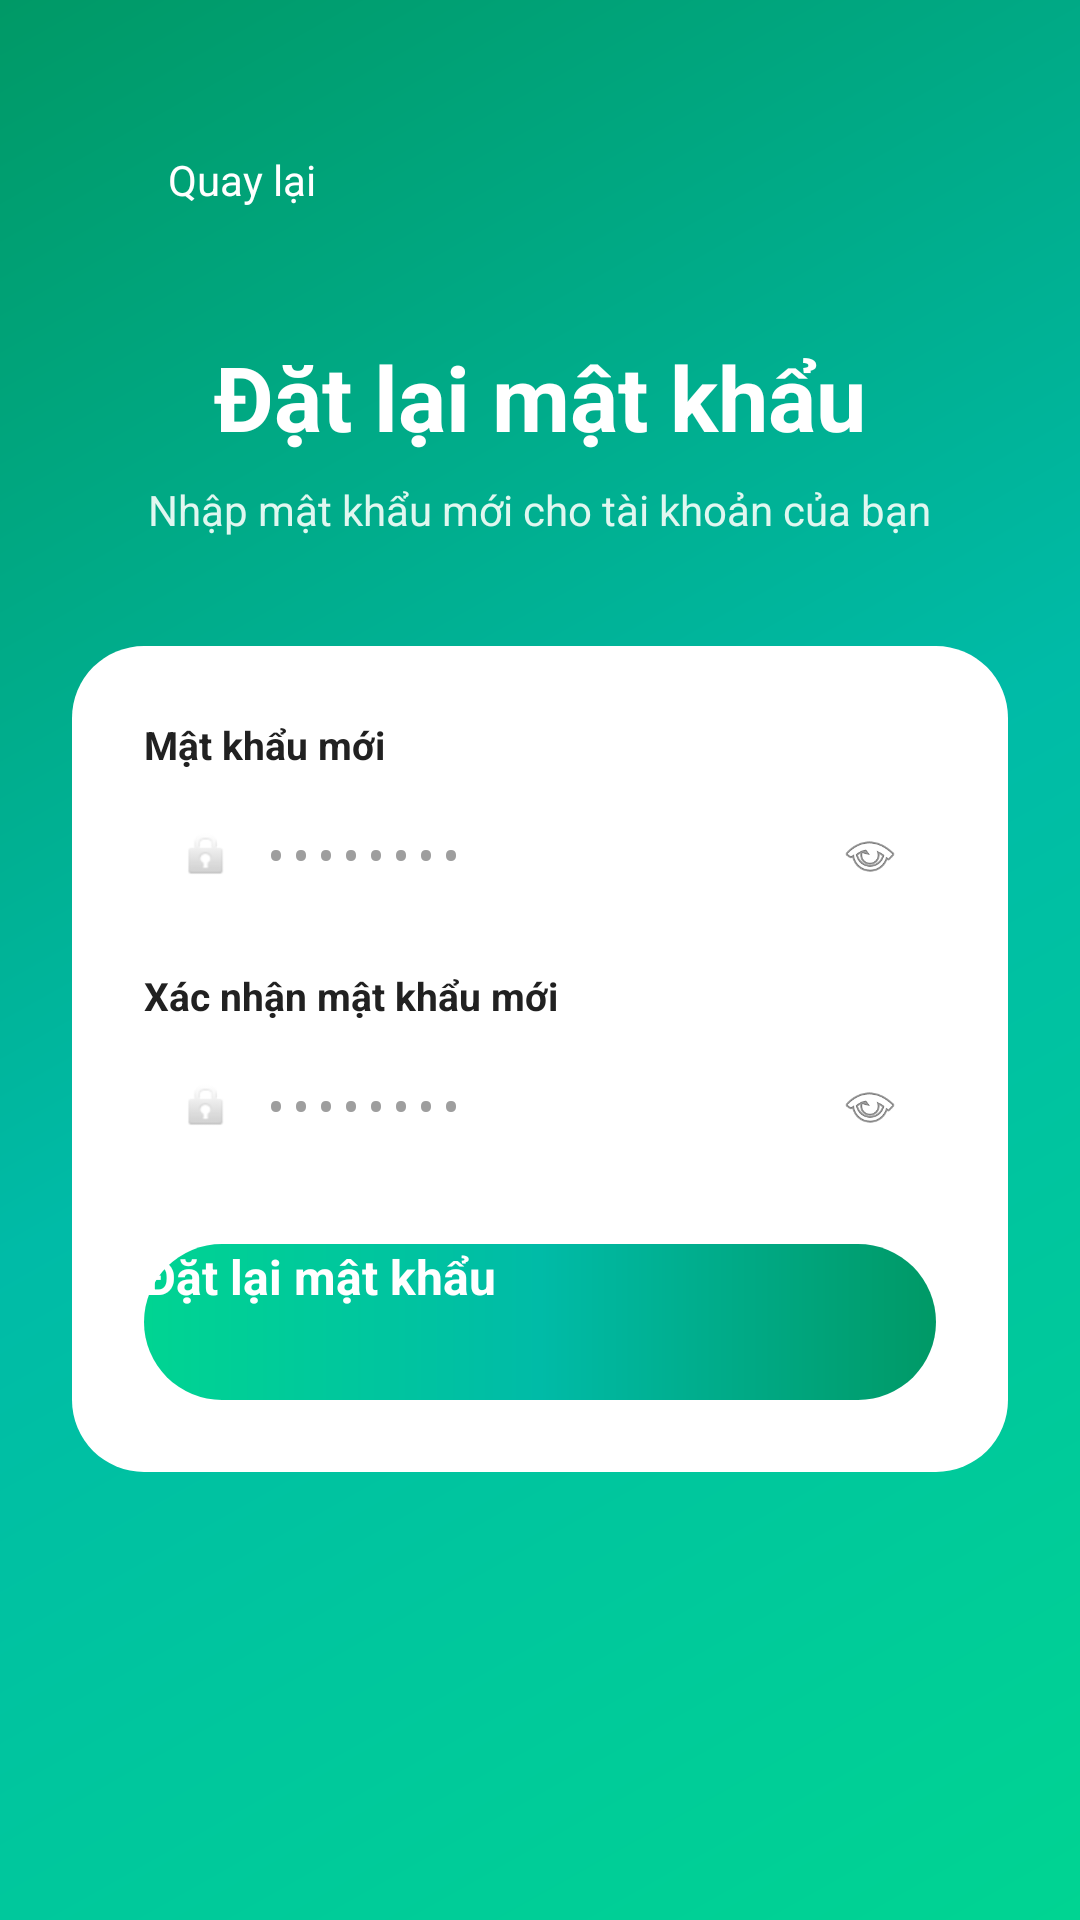

Here is an Android app screen rendered from its layout file. Give the layout XML and the strings, colors and styles it references.
<!-- AndroidManifest.xml: application theme Theme.App.Starting -->
<!-- res/layout/activity_reset_password.xml -->
<?xml version="1.0" encoding="utf-8"?>
<ScrollView xmlns:android="http://schemas.android.com/apk/res/android"
    android:layout_width="match_parent"
    android:layout_height="match_parent"
    android:background="@drawable/bg_gradient_green"
    android:fillViewport="true">

    <LinearLayout
        android:layout_width="match_parent"
        android:layout_height="wrap_content"
        android:orientation="vertical"
        android:gravity="center_horizontal"
        android:paddingTop="48dp"
        android:paddingBottom="40dp"
        android:paddingStart="24dp"
        android:paddingEnd="24dp">

        <LinearLayout
            android:layout_width="match_parent"
            android:layout_height="wrap_content"
            android:orientation="horizontal"
            android:gravity="center_vertical"
            android:layout_marginBottom="40dp">

            <ImageView
                android:id="@+id/ivBack"
                android:layout_width="24dp"
                android:layout_height="24dp"
                android:src="@drawable/ic_back"
                android:tint="#FFFFFF"
                android:clickable="true"
                android:focusable="true"
                android:layout_marginEnd="8dp" />

            <TextView
                android:layout_width="wrap_content"
                android:layout_height="wrap_content"
                android:text="Quay lại"
                android:textColor="#FFFFFF"
                android:textSize="14sp"
                android:clickable="true"
                android:focusable="true" />
        </LinearLayout>

        <TextView
            android:layout_width="wrap_content"
            android:layout_height="wrap_content"
            android:text="Đặt lại mật khẩu"
            android:textColor="#FFFFFF"
            android:textSize="30sp"
            android:textStyle="bold"
            android:layout_marginBottom="8dp" />

        <TextView
            android:layout_width="wrap_content"
            android:layout_height="wrap_content"
            android:text="Nhập mật khẩu mới cho tài khoản của bạn"
            android:textColor="#E0F7F0"
            android:textSize="14sp"
            android:gravity="center"
            android:layout_marginBottom="36dp" />

        <LinearLayout
            android:layout_width="match_parent"
            android:layout_height="wrap_content"
            android:orientation="vertical"
            android:background="@drawable/bg_white_card"
            android:elevation="8dp"
            android:padding="24dp">

            <TextView
                android:layout_width="wrap_content"
                android:layout_height="wrap_content"
                android:text="Mật khẩu mới"
                android:textColor="@color/text_primary"
                android:textSize="13sp"
                android:textStyle="bold"
                android:layout_marginBottom="6dp" />

            <LinearLayout
                android:layout_width="match_parent"
                android:layout_height="wrap_content"
                android:orientation="horizontal"
                android:background="@drawable/bg_input_field"
                android:padding="12dp"
                android:gravity="center_vertical"
                android:layout_marginBottom="16dp">

                <ImageView
                    android:layout_width="18dp"
                    android:layout_height="18dp"
                    android:src="@android:drawable/ic_lock_idle_lock"
                    android:layout_marginEnd="10dp" />

                <EditText
                    android:id="@+id/etNewPassword"
                    android:layout_width="0dp"
                    android:layout_height="wrap_content"
                    android:layout_weight="1"
                    android:hint="••••••••"
                    android:textColorHint="@color/text_hint"
                    android:textColor="@color/text_primary"
                    android:textSize="14sp"
                    android:inputType="textPassword"
                    android:background="@android:color/transparent"
                    android:paddingTop="0dp"
                    android:paddingBottom="0dp" />

                <ImageView
                    android:id="@+id/ivToggleNewPassword"
                    android:layout_width="20dp"
                    android:layout_height="20dp"
                    android:src="@android:drawable/ic_menu_view"
                    android:layout_marginStart="8dp"
                    android:clickable="true"
                    android:focusable="true" />
            </LinearLayout>

            <TextView
                android:layout_width="wrap_content"
                android:layout_height="wrap_content"
                android:text="Xác nhận mật khẩu mới"
                android:textColor="@color/text_primary"
                android:textSize="13sp"
                android:textStyle="bold"
                android:layout_marginBottom="6dp" />

            <LinearLayout
                android:layout_width="match_parent"
                android:layout_height="wrap_content"
                android:orientation="horizontal"
                android:background="@drawable/bg_input_field"
                android:padding="12dp"
                android:gravity="center_vertical"
                android:layout_marginBottom="24dp">

                <ImageView
                    android:layout_width="18dp"
                    android:layout_height="18dp"
                    android:src="@android:drawable/ic_lock_idle_lock"
                    android:layout_marginEnd="10dp" />

                <EditText
                    android:id="@+id/etConfirmPassword"
                    android:layout_width="0dp"
                    android:layout_height="wrap_content"
                    android:layout_weight="1"
                    android:hint="••••••••"
                    android:textColorHint="@color/text_hint"
                    android:textColor="@color/text_primary"
                    android:textSize="14sp"
                    android:inputType="textPassword"
                    android:background="@android:color/transparent"
                    android:paddingTop="0dp"
                    android:paddingBottom="0dp" />

                <ImageView
                    android:id="@+id/ivToggleConfirmPassword"
                    android:layout_width="20dp"
                    android:layout_height="20dp"
                    android:src="@android:drawable/ic_menu_view"
                    android:layout_marginStart="8dp"
                    android:clickable="true"
                    android:focusable="true" />
            </LinearLayout>

            <ProgressBar
                android:id="@+id/progressBar"
                android:layout_width="wrap_content"
                android:layout_height="wrap_content"
                android:layout_gravity="center"
                android:visibility="gone"
                android:layout_marginBottom="8dp" />

            <Button
                android:id="@+id/btnResetPassword"
                android:layout_width="match_parent"
                android:layout_height="52dp"
                android:text="Đặt lại mật khẩu"
                android:textColor="#FFFFFF"
                android:textSize="16sp"
                android:textStyle="bold"
                android:background="@drawable/bg_button_green"
                android:stateListAnimator="@null" />
        </LinearLayout>
    </LinearLayout>
</ScrollView>
<!-- resources referenced by this layout -->
<resources>
  <color name="text_hint">#9E9E9E</color>
  <color name="text_primary">#212121</color>
  <!-- drawable bg_button_green (drawable) -->
  <?xml version="1.0" encoding="utf-8"?>
  <shape xmlns:android="http://schemas.android.com/apk/res/android">
      <gradient
          android:type="linear"
          android:angle="0"
          android:startColor="#00D492"
          android:centerColor="#00BBA7"
          android:endColor="#009966" />
      <corners android:radius="30dp" />
  </shape>
  <!-- drawable bg_gradient_green (drawable) -->
  <?xml version="1.0" encoding="utf-8"?>
  <shape xmlns:android="http://schemas.android.com/apk/res/android">
      <gradient
          android:type="linear"
          android:angle="135"
          android:startColor="#00D492"
          android:centerColor="#00BBA7"
          android:endColor="#009966" />
  </shape>
  <!-- drawable bg_white_card (drawable) -->
  <?xml version="1.0" encoding="utf-8"?>
  <shape xmlns:android="http://schemas.android.com/apk/res/android">
      <solid android:color="#FFFFFF" />
      <corners android:radius="24dp" />
      <padding
          android:left="20dp"
          android:right="20dp"
          android:top="24dp"
          android:bottom="24dp" />
  </shape>
  <style name="Theme.App.Starting" parent="Theme.SplashScreen">
          <item name="windowSplashScreenBackground">@color/green_mid</item>
  
          <item name="windowSplashScreenAnimatedIcon">@mipmap/ic_launcher</item>
  
          <item name="postSplashScreenTheme">@style/Theme.ExpenseTracker</item>
      </style>
  <color name="green_mid">#00BBA7</color>
  <style name="Theme.ExpenseTracker" parent="Base.Theme.ExpenseTracker">
          
          <item name="colorOnSurfaceVariant">@color/nav_inactive</item>
      </style>
  <style name="Base.Theme.ExpenseTracker" parent="Theme.Material3.DayNight.NoActionBar">
          <item name="colorPrimary">@color/green_mid</item>
          <item name="colorPrimaryVariant">@color/green_end</item>
          <item name="colorSecondary">@color/green_start</item>
      </style>
  <color name="nav_inactive">#9E9E9E</color>
  <color name="green_end">#009966</color>
  <color name="green_start">#00D492</color>
</resources>
